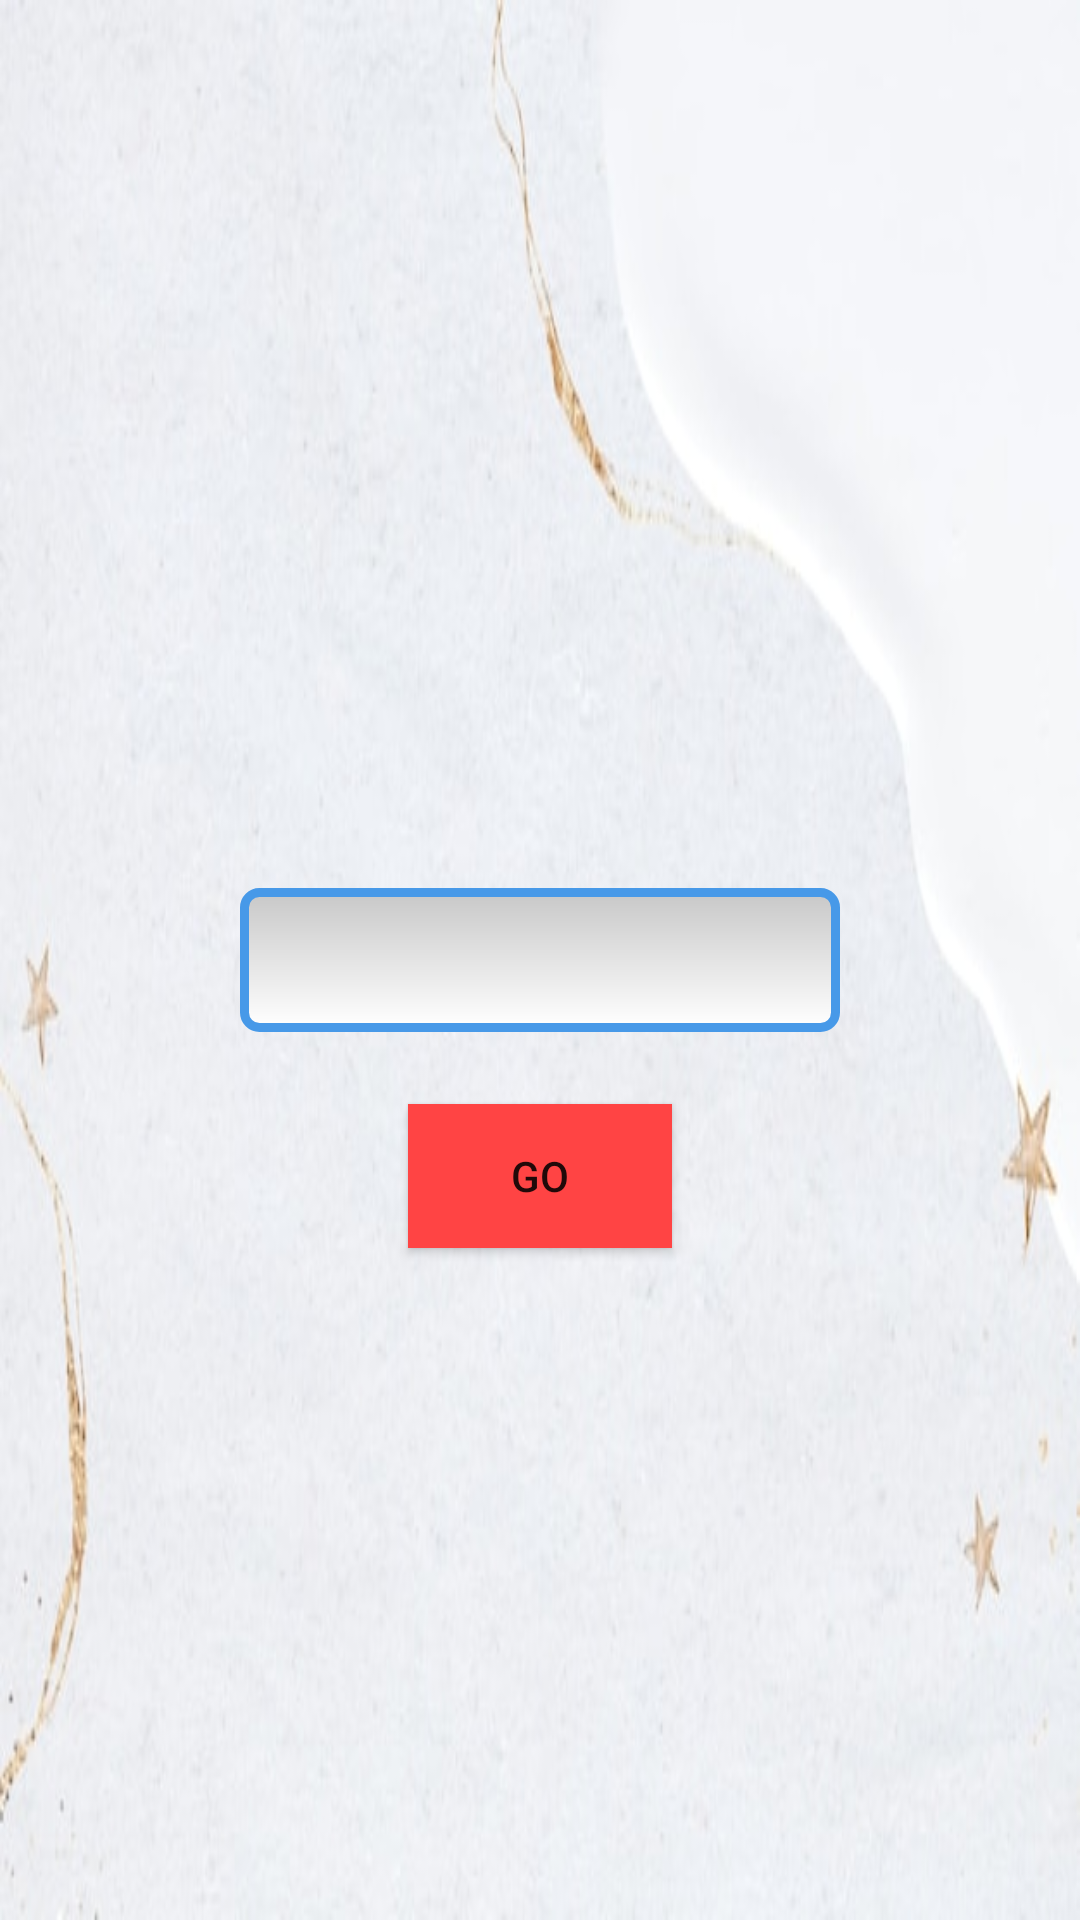

The Android layout XML behind this screen, and the referenced resources:
<!-- AndroidManifest.xml: application theme Theme.Month6_homework1 -->
<!-- res/layout/activity_text.xml -->
<?xml version="1.0" encoding="utf-8"?>
<RelativeLayout xmlns:android="http://schemas.android.com/apk/res/android"
    xmlns:tools="http://schemas.android.com/tools"
    android:layout_width="match_parent"
    android:layout_height="match_parent"
    android:background="@drawable/fontextactivity"
    tools:context=".TextActivity">

    <EditText
        android:id="@+id/et_enterText"
        android:layout_width="200dp"
        android:layout_height="48dp"
        android:layout_centerInParent="true"
        android:background="@drawable/edittextstyle"
        android:paddingStart="18dp"
        android:textColor="@color/black"
        android:textSize="18sp"
        android:textStyle="bold"
        tools:ignore="Autofill,LabelFor,RtlSymmetry,TextFields" />

    <Button
        android:id="@+id/btn_go"
        android:layout_width="wrap_content"
        android:layout_height="wrap_content"
        android:layout_below="@+id/et_enterText"
        android:layout_centerHorizontal="true"
        android:layout_marginTop="24dp"
        android:background="@android:color/holo_red_light"
        android:text="@string/go" />

</RelativeLayout>
<!-- resources referenced by this layout -->
<resources>
  <!-- drawable edittextstyle (drawable) -->
  <?xml version="1.0" encoding="utf-8"?>
  <shape xmlns:android="http://schemas.android.com/apk/res/android">
      <stroke
          android:width="3dp"
          android:color="#4799E8" />
      <corners android:radius="5dp" />
      <gradient
          android:angle="270"
          android:endColor="#FFFFFF"
          android:startColor="#C8C8C8"
          android:type="linear" />
  </shape>
  <!-- drawable fontextactivity: jpg bitmap (drawable, 26238 bytes) -->
  <string name="go">go</string>
  <style name="Theme.Month6_homework1" parent="Theme.MaterialComponents.DayNight.NoActionBar.Bridge">
          
          <item name="colorPrimary">@color/purple_500</item>
          <item name="colorPrimaryVariant">@color/purple_700</item>
          <item name="colorOnPrimary">@color/white</item>
          
          <item name="colorSecondary">@color/teal_200</item>
          <item name="colorSecondaryVariant">@color/teal_700</item>
          <item name="colorOnSecondary">@color/black</item>
          
          <item name="android:statusBarColor" tools:targetApi="l">?attr/colorPrimaryVariant</item>
          
      </style>
  <!-- not gathered from this repository: default colours our renderer supplied (Android Studio template values) -->
  <color name="purple_500">#FF6200EE</color>
  <color name="purple_700">#FF3700B3</color>
  <color name="teal_200">#FF03DAC5</color>
  <color name="teal_700">#FF018786</color>
  <color name="black">#FF000000</color>
  <color name="white">#FFFFFFFF</color>
</resources>
